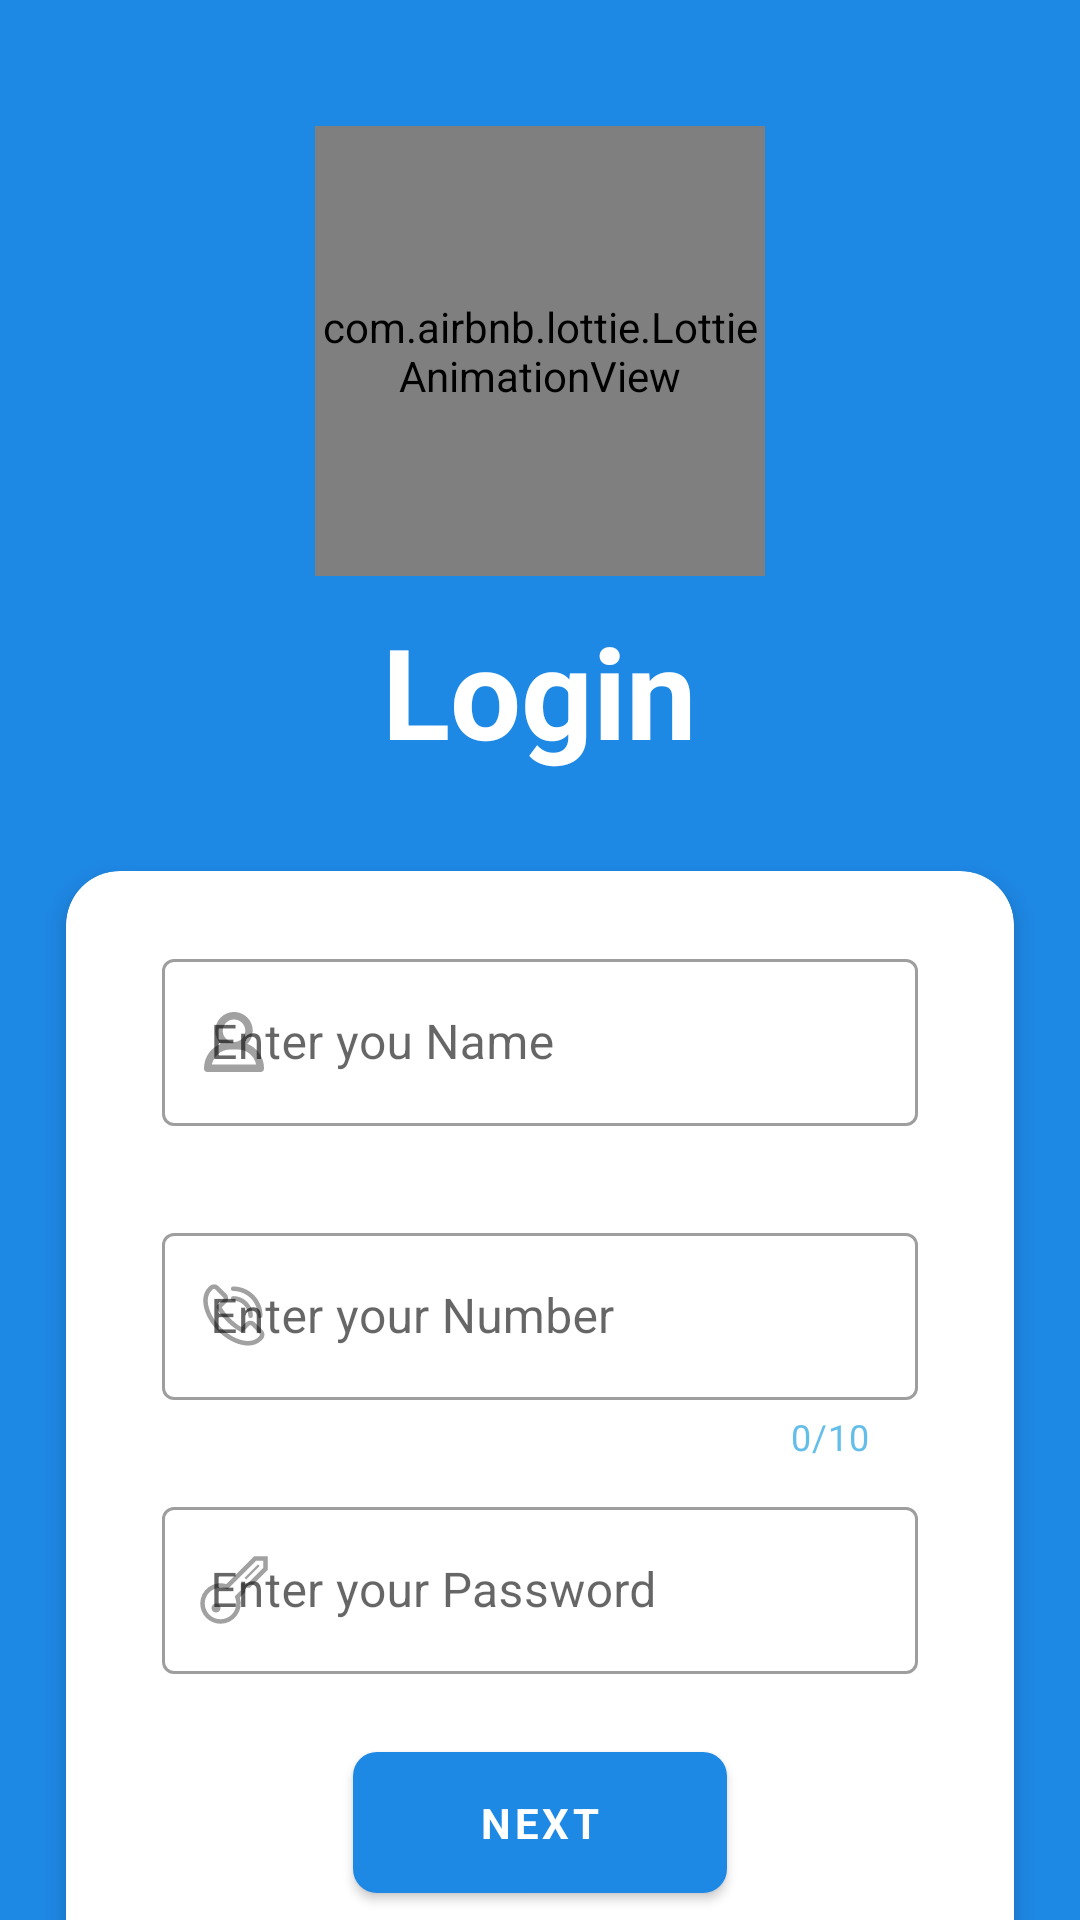

Reconstruct the res/layout file that produces this screen, plus the resources it refers to.
<!-- AndroidManifest.xml: application theme Theme.ContactsNote -->
<!-- res/layout/activity_main.xml -->
<?xml version="1.0" encoding="utf-8"?>
<LinearLayout xmlns:android="http://schemas.android.com/apk/res/android"
    xmlns:app="http://schemas.android.com/apk/res-auto"
    xmlns:tools="http://schemas.android.com/tools"
    android:layout_width="match_parent"
    android:layout_height="match_parent"
    android:background="@color/blue"
    android:orientation="vertical"
    tools:context=".ui.MainActivity">

    <com.airbnb.lottie.LottieAnimationView
        android:id="@+id/anim_login"
        android:layout_marginTop="42dp"
        android:layout_gravity="center_horizontal"
        app:lottie_rawRes="@raw/prof"
        android:layout_width="150dp"
        android:layout_height="150dp"/>

    <TextView
        android:layout_marginBottom="10dp"
        android:layout_gravity="center_horizontal"
        android:id="@+id/textView"
        android:layout_width="wrap_content"
        android:layout_height="wrap_content"
        android:layout_marginTop="10dp"
        android:text="Login"
        android:textColor="?attr/colorOnPrimary"
        android:textSize="42sp"
        android:textStyle="bold"
        app:layout_constraintEnd_toEndOf="parent"
        app:layout_constraintStart_toStartOf="parent"
        app:layout_constraintTop_toTopOf="parent" />

    <com.google.android.material.card.MaterialCardView
        android:layout_width="match_parent"
        android:layout_margin="22sp"
        app:cardElevation="4dp"
        app:cardCornerRadius="18dp"

        android:layout_height="392dp">

        <LinearLayout
            android:padding="4dp"
            android:orientation="vertical"
            android:layout_width="match_parent"
            android:layout_height="match_parent">

            <com.google.android.material.textfield.TextInputLayout
                android:layout_marginEnd="28dp"
                android:layout_marginStart="28dp"
                android:layout_marginTop="20dp"
                app:startIconDrawable="@drawable/ic_profile"
                app:errorEnabled="true"
                app:errorIconDrawable="@drawable/ic_baseline_error_outline_24"
                style="@style/Widget.MaterialComponents.TextInputLayout.OutlinedBox"
                android:layout_width="match_parent"
                app:startIconTint="@color/gray"
                android:layout_height="wrap_content">

                <com.google.android.material.textfield.TextInputEditText
                    android:id="@+id/name"
                    android:layout_width="match_parent"
                    android:layout_height="wrap_content"
                    android:hint="Enter you Name"
                    android:inputType="text"
                    android:maxLength="12"/>
            </com.google.android.material.textfield.TextInputLayout>


            <com.google.android.material.textfield.TextInputLayout
                android:layout_marginEnd="28dp"
                android:layout_marginStart="28dp"
                android:layout_marginTop="10dp"
                style="@style/Widget.MaterialComponents.TextInputLayout.OutlinedBox"
                android:layout_width="match_parent"
                android:layout_height="wrap_content"
                app:prefixText="+98"
                app:startIconTint="@color/gray"
                app:errorEnabled="true"
                app:counterMaxLength="10"
                app:counterTextColor="?attr/colorSecondary"
                app:counterEnabled="true"
                app:errorIconDrawable="@drawable/ic_baseline_error_outline_24"
                app:startIconDrawable="@drawable/ic_call">

                <com.google.android.material.textfield.TextInputEditText
                    android:layout_gravity="center_horizontal|center_vertical"
                    android:id="@+id/number"
                    android:layout_width="match_parent"
                    android:layout_height="wrap_content"
                    android:hint="Enter your Number"
                    android:inputType="number"
                    android:maxLength="10" />
            </com.google.android.material.textfield.TextInputLayout>

            <com.google.android.material.textfield.TextInputLayout
                android:layout_marginEnd="28dp"
                android:layout_marginStart="28dp"
                android:layout_marginTop="10dp"
                app:startIconDrawable="@drawable/ic_password"
                style="@style/Widget.MaterialComponents.TextInputLayout.OutlinedBox"
                android:layout_width="match_parent"
                android:layout_height="wrap_content"
                app:startIconTint="@color/gray"
                app:errorIconDrawable="@drawable/ic_baseline_error_outline_24">

                <com.google.android.material.textfield.TextInputEditText

                    android:id="@+id/pass"
                    android:layout_width="match_parent"
                    android:layout_height="wrap_content"
                    android:hint="Enter your Password"
                    android:inputType="textPassword"
                    android:maxLength="12" />
            </com.google.android.material.textfield.TextInputLayout>


            <com.google.android.material.button.MaterialButton
                android:id="@+id/btnNext"
                android:layout_width="wrap_content"
                android:layout_height="wrap_content"
                android:layout_gravity="center_horizontal"
                android:layout_marginTop="20dp"
                android:paddingEnd="42dp"
                android:paddingStart="42dp"
                android:paddingTop="14dp"
                android:paddingBottom="14dp"
                android:text="Next"
                android:textStyle="bold"
                app:cornerRadius="8dp" />
        </LinearLayout>
    </com.google.android.material.card.MaterialCardView>



</LinearLayout>
<!-- resources referenced by this layout -->
<resources>
  <color name="blue">#1E88E5</color>
  <color name="gray">#A1A1A1</color>
  <!-- drawable ic_baseline_error_outline_24 (drawable) -->
  <vector android:height="20dp" android:tint="#D20000"
      android:viewportHeight="24" android:viewportWidth="24"
      android:width="20dp" xmlns:android="http://schemas.android.com/apk/res/android">
      <path android:fillColor="@android:color/white" android:pathData="M11,15h2v2h-2zM11,7h2v6h-2zM11.99,2C6.47,2 2,6.48 2,12s4.47,10 9.99,10C17.52,22 22,17.52 22,12S17.52,2 11.99,2zM12,20c-4.42,0 -8,-3.58 -8,-8s3.58,-8 8,-8 8,3.58 8,8 -3.58,8 -8,8z"/>
  </vector>
  <!-- drawable ic_password (drawable) -->
  <vector xmlns:android="http://schemas.android.com/apk/res/android"
      android:width="24dp"
      android:height="24dp"
      android:viewportWidth="32"
      android:viewportHeight="32">
    <path
        android:fillColor="#FF000000"
        android:pathData="M25,1L12.611,13.388A9,9 0,0 0,1 22a9,9 0,0 0,9 9,9 9,0 0,0 8.611,-11.612L21,17v-2h2l8,-8L31,1h-6zM29,6.171L22.172,13L19,13v3.171l-1.803,1.802 -0.848,0.848 0.348,1.147c0.201,0.662 0.303,1.345 0.303,2.032 0,3.86 -3.141,7 -7,7s-7,-3.14 -7,-7 3.141,-7 7,-7c0.686,0 1.37,0.102 2.031,0.302l1.146,0.348 0.848,-0.848L25.828,3L29,3v3.171z"/>
    <path
        android:fillColor="#FF000000"
        android:pathData="M8,24m-2,0a2,2 0,1 1,4 0a2,2 0,1 1,-4 0"/>
    <path
        android:fillColor="#FF000000"
        android:pathData="M20.646,10.647l6,-6 0.707,0.707 -6,6z"/>
  </vector>
  <!-- drawable ic_profile (drawable) -->
  <vector android:height="20dp" android:viewportHeight="96"
      android:viewportWidth="96" android:width="20dp" xmlns:android="http://schemas.android.com/apk/res/android">
      <path android:fillColor="#FFFFFF" android:pathData="M69.368,51.006a30,30 0,1 0,-42.735 0A41.997,41.997 0,0 0,0 90a5.997,5.997 0,0 0,6 6H90a5.997,5.997 0,0 0,6 -6A41.997,41.997 0,0 0,69.368 51.006ZM48,12A18,18 0,1 1,30 30,18.02 18.02,0 0,1 48,12ZM12.598,84A30.062,30.062 0,0 1,42 60H54A30.062,30.062 0,0 1,83.402 84Z"/>
  </vector>
  <style name="Theme.ContactsNote" parent="Theme.MaterialComponents.DayNight.NoActionBar">
          
          <item name="colorPrimary">@color/blue</item>
          <item name="colorPrimaryVariant">#0277BD</item>
          <item name="colorOnPrimary">@color/white</item>
          
          <item name="colorSecondary">#D342B1E4</item>
          <item name="colorSecondaryVariant">@color/teal_700</item>
          <item name="colorOnSecondary">@color/black</item>
          
          <item name="android:statusBarColor" tools:targetApi="l">?attr/colorPrimary</item>
          
  
          <item name="fontFamily">@font/yekan</item>
      </style>
  <color name="white">#FFFFFFFF</color>
  <color name="teal_700">#FF018786</color>
  <color name="black">#FF000000</color>
</resources>
